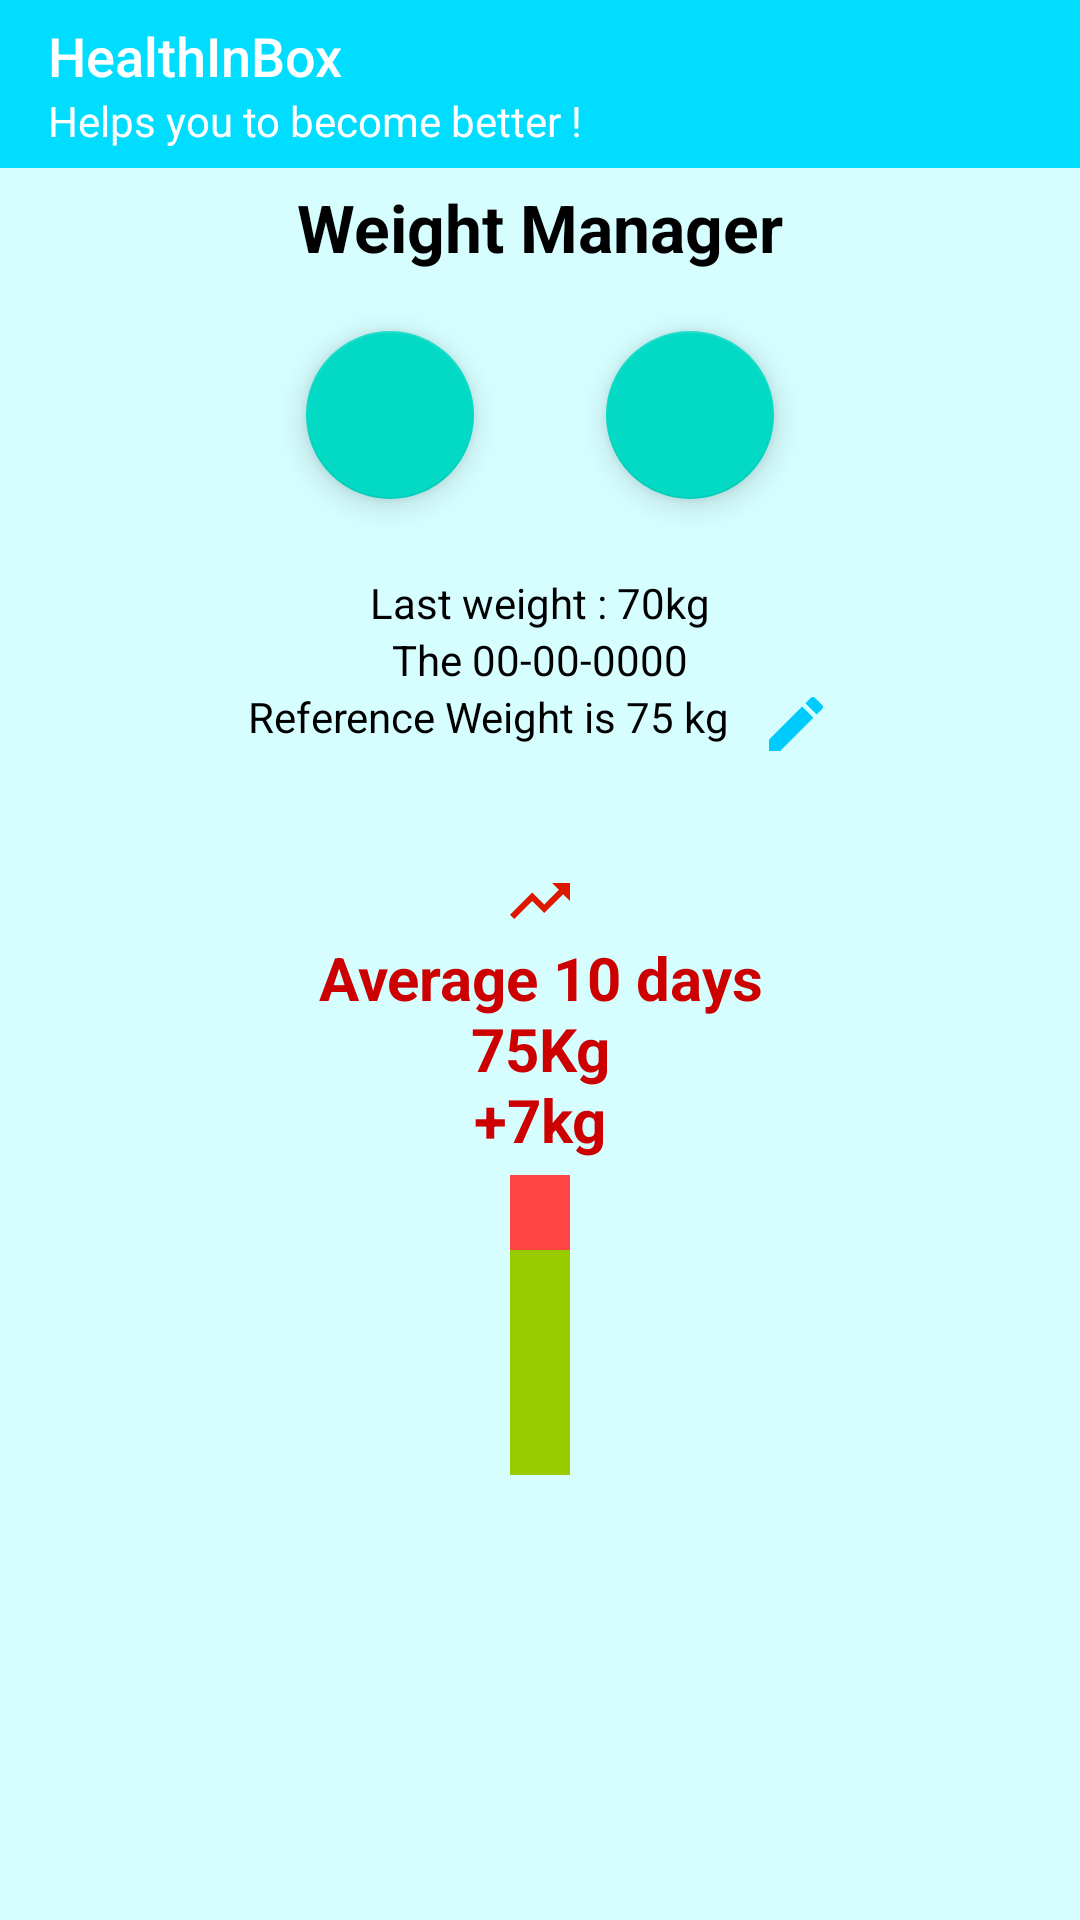

Layout XML and referenced resources for this Android screen:
<!-- AndroidManifest.xml: application theme AppTheme -->
<!-- res/layout/activity_weight_manager.xml -->
<?xml version="1.0" encoding="utf-8"?>
<androidx.constraintlayout.widget.ConstraintLayout xmlns:android="http://schemas.android.com/apk/res/android"
    xmlns:app="http://schemas.android.com/apk/res-auto"
    xmlns:tools="http://schemas.android.com/tools"
    android:layout_width="match_parent"
    android:layout_height="match_parent"
    android:background="#D6FEFF"
    tools:context=".WeightManagerActivity">

    <androidx.appcompat.widget.Toolbar
        android:id="@+id/toolbar_weight_manager"
        style="@style/ToolBarStyle"
        android:layout_width="match_parent"
        android:layout_height="wrap_content"
        android:background="@android:color/holo_blue_bright"
        android:theme="@style/ThemeOverlay.AppCompat.Dark"
        app:layout_constraintEnd_toEndOf="parent"
        app:layout_constraintStart_toStartOf="parent"
        app:layout_constraintTop_toTopOf="parent"
        app:navigationIcon="@drawable/ic_arrow_back_black_24dp"
        app:subtitle="@string/subtitle_toolbar"
        app:subtitleTextColor="@android:color/white"
        app:title="@string/app_name" />

    <TextView
        android:id="@+id/textView4"
        android:layout_width="wrap_content"
        android:layout_height="wrap_content"
        android:layout_marginTop="5dp"
        android:text="@string/weight_choice"
        android:textAlignment="center"
        android:textColor="@android:color/black"
        android:textSize="22sp"
        android:textStyle="bold"
        app:layout_constraintEnd_toEndOf="parent"
        app:layout_constraintStart_toStartOf="parent"
        app:layout_constraintTop_toBottomOf="@+id/toolbar_weight_manager" />

    <com.google.android.material.floatingactionbutton.FloatingActionButton
        android:id="@+id/fab_add_weight"
        android:layout_width="wrap_content"
        android:layout_height="wrap_content"
        android:layout_marginTop="20dp"
        android:layout_marginEnd="100dp"
        android:src="@drawable/ic_add_black_24dp"
        app:layout_constraintEnd_toEndOf="parent"
        app:layout_constraintStart_toStartOf="parent"
        app:layout_constraintTop_toBottomOf="@+id/textView4" />

    <com.google.android.material.floatingactionbutton.FloatingActionButton
        android:id="@+id/fab_history_weight"
        android:layout_width="wrap_content"
        android:layout_height="wrap_content"
        android:layout_marginStart="100dp"
        android:layout_marginTop="20dp"
        android:src="@drawable/ic_history_black_24dp"
        app:layout_constraintEnd_toEndOf="parent"
        app:layout_constraintStart_toStartOf="parent"
        app:layout_constraintTop_toBottomOf="@+id/textView4" />

    <LinearLayout
        android:id="@+id/container_add_weight"
        android:layout_width="wrap_content"
        android:layout_height="wrap_content"
        android:layout_marginTop="10dp"
        android:gravity="center_horizontal"
        android:orientation="vertical"
        android:visibility="gone"
        app:layout_constraintEnd_toEndOf="parent"
        app:layout_constraintStart_toStartOf="parent"
        app:layout_constraintTop_toBottomOf="@+id/fab_add_weight">

        <ImageButton
            android:id="@+id/btn_cancel_add_weight"
            android:layout_width="24dp"
            android:layout_height="24dp"
            android:src="@drawable/ic_cancel_red_24dp" />

        <TextView
            android:layout_width="wrap_content"
            android:layout_height="wrap_content"
            android:text="@string/weight_you_want_to_add"
            android:textSize="16sp"
            android:textStyle="bold" />

        <EditText
            android:id="@+id/et_weight_value_input"
            android:layout_width="wrap_content"
            android:layout_height="wrap_content"
            android:layout_marginTop="10dp"
            android:background="@android:color/holo_green_light"
            android:hint="Weight in KG : "
            android:inputType="number"
            android:padding="10dp"
            android:textColor="@android:color/black" />

        <EditText
            android:id="@+id/et_weight_date_input"
            android:layout_width="wrap_content"
            android:layout_height="wrap_content"
            android:layout_marginTop="10dp"
            android:background="@android:color/holo_green_light"
            android:hint="Date : "
            android:inputType="date"
            android:padding="10dp"
            android:textColor="@android:color/black"
            tools:ignore="TextFields" />

        <Button
            android:id="@+id/add_entry_weight_btn"
            android:layout_width="wrap_content"
            android:layout_height="wrap_content"
            android:layout_marginTop="10dp"
            android:background="@drawable/login_dropbox_btn"
            android:hint="Add entry"
            android:padding="10dp"
            android:textColor="@android:color/black"
            android:textSize="18sp" />

    </LinearLayout>

    <TextView
        android:id="@+id/tv_lweight_value"
        android:layout_width="wrap_content"
        android:layout_height="wrap_content"
        android:layout_marginTop="25dp"
        android:text="Last weight : 70kg"
        android:textColor="@android:color/black"
        app:layout_constraintEnd_toEndOf="parent"
        app:layout_constraintStart_toStartOf="parent"
        app:layout_constraintTop_toBottomOf="@+id/fab_add_weight" />

    <TextView
        android:id="@+id/tv_lweight_date"
        android:layout_width="wrap_content"
        android:layout_height="wrap_content"
        android:text="The 00-00-0000"
        android:textColor="@android:color/black"
        app:layout_constraintEnd_toEndOf="parent"
        app:layout_constraintStart_toStartOf="parent"
        app:layout_constraintTop_toBottomOf="@+id/tv_lweight_value" />

    <TextView
        android:id="@+id/tv_reference_weight"
        android:layout_width="wrap_content"
        android:layout_height="wrap_content"
        android:drawableEnd="@drawable/ic_mode_edit_black_24dp"
        android:drawablePadding="10dp"
        android:text="Reference Weight is 75 kg"
        android:textColor="@android:color/black"
        app:layout_constraintEnd_toEndOf="parent"
        app:layout_constraintStart_toStartOf="parent"
        app:layout_constraintTop_toBottomOf="@+id/tv_lweight_date" />

    <EditText
        android:id="@+id/et_reference_weight_input"
        android:layout_width="wrap_content"
        android:layout_height="wrap_content"
        android:hint="@string/new_reference_weight"
        android:inputType="number"
        android:textColor="@android:color/black"
        android:visibility="gone"
        app:layout_constraintEnd_toEndOf="parent"
        app:layout_constraintStart_toStartOf="parent"
        app:layout_constraintTop_toBottomOf="@+id/btn_cancel_modify_rWeight" />

    <Button
        android:id="@+id/btn_reference_weight_validate"
        android:layout_width="wrap_content"
        android:layout_height="wrap_content"
        android:background="@drawable/login_dropbox_btn"
        android:text="Validate"
        android:visibility="gone"
        android:textColor="@android:color/black"
        app:layout_constraintEnd_toEndOf="parent"
        app:layout_constraintStart_toStartOf="parent"
        app:layout_constraintTop_toBottomOf="@+id/et_reference_weight_input" />

    <ImageButton
        android:id="@+id/btn_cancel_modify_rWeight"
        android:layout_width="24dp"
        android:visibility="gone"
        android:layout_height="24dp"
        android:src="@drawable/ic_cancel_red_24dp"
        app:layout_constraintBottom_toTopOf="@+id/et_reference_weight_input"
        app:layout_constraintEnd_toEndOf="parent"
        app:layout_constraintStart_toStartOf="parent"
        app:layout_constraintTop_toBottomOf="@+id/tv_reference_weight" />

    <LinearLayout
        android:id="@+id/weight_previous_to_current"
        android:layout_width="wrap_content"
        android:layout_height="250dp"
        android:layout_marginTop="35dp"
        android:gravity="center_horizontal"
        android:orientation="vertical"
        app:layout_constraintEnd_toEndOf="parent"
        app:layout_constraintStart_toStartOf="parent"
        app:layout_constraintTop_toBottomOf="@+id/tv_reference_weight">

        <TextView
            android:id="@+id/tv_weight_average"
            android:layout_width="wrap_content"
            android:layout_height="wrap_content"
            android:layout_marginBottom="5dp"
            android:drawableTop="@drawable/ic_trending_up_red_24dp"
            android:text="@string/weight_evolution_previous"
            android:textAlignment="center"
            android:textColor="@android:color/holo_red_dark"
            android:textSize="20sp"
            android:textStyle="bold" />

        <TextView
            android:id="@+id/tv_nreference_weight"
            android:layout_width="20dp"
            android:layout_height="25dp"
            android:background="@android:color/holo_red_light" />

        <TextView
            android:id="@+id/tv_preference_weight"
            android:layout_width="20dp"
            android:layout_height="75dp"
            android:background="@android:color/holo_green_light" />
    </LinearLayout>

</androidx.constraintlayout.widget.ConstraintLayout>
<!-- resources referenced by this layout -->
<resources>
  <!-- drawable ic_cancel_red_24dp (drawable) -->
  <vector android:height="24dp" android:tint="#FF0039"
      android:viewportHeight="24.0" android:viewportWidth="24.0"
      android:width="24dp" xmlns:android="http://schemas.android.com/apk/res/android">
      <path android:fillColor="#FF000000" android:pathData="M12,2C6.47,2 2,6.47 2,12s4.47,10 10,10 10,-4.47 10,-10S17.53,2 12,2zM17,15.59L15.59,17 12,13.41 8.41,17 7,15.59 10.59,12 7,8.41 8.41,7 12,10.59 15.59,7 17,8.41 13.41,12 17,15.59z"/>
  </vector>
  <!-- drawable ic_mode_edit_black_24dp (drawable) -->
  <vector android:height="24dp" android:tint="#00CBFF"
      android:viewportHeight="24.0" android:viewportWidth="24.0"
      android:width="24dp" xmlns:android="http://schemas.android.com/apk/res/android">
      <path android:fillColor="#FF000000" android:pathData="M3,17.25V21h3.75L17.81,9.94l-3.75,-3.75L3,17.25zM20.71,7.04c0.39,-0.39 0.39,-1.02 0,-1.41l-2.34,-2.34c-0.39,-0.39 -1.02,-0.39 -1.41,0l-1.83,1.83 3.75,3.75 1.83,-1.83z"/>
  </vector>
  <!-- drawable ic_trending_up_red_24dp (drawable) -->
  <vector android:height="24dp" android:tint="#DE1700"
      android:viewportHeight="24.0" android:viewportWidth="24.0"
      android:width="24dp" xmlns:android="http://schemas.android.com/apk/res/android">
      <path android:fillColor="#FF000000" android:pathData="M16,6l2.29,2.29 -4.88,4.88 -4,-4L2,16.59 3.41,18l6,-6 4,4 6.3,-6.29L22,12V6z"/>
  </vector>
  <!-- drawable login_dropbox_btn (drawable) -->
  <?xml version="1.0" encoding="utf-8"?>
  <shape xmlns:android="http://schemas.android.com/apk/res/android"
      android:padding="10dp"
      android:shape="rectangle">
      
      <solid android:color="#B3E4E9" />
      <corners android:radius="20dp" />
  </shape>
  <string name="app_name">HealthInBox</string>
  <string name="new_reference_weight">New reference weight</string>
  <string name="subtitle_toolbar">Helps you to become better !</string>
  <string name="weight_choice">Weight Manager</string>
  <string name="weight_evolution_previous">Average 10 days\n75Kg\n+7kg</string>
  <string name="weight_you_want_to_add">Weight you want to add :</string>
  <style name="ToolBarStyle" parent="Widget.AppCompat.Toolbar">
          <item name="android:background">#EA8D8D</item>
          <item name="titleTextAppearance">@style/TitleTextAppearance</item>
          <item name="subtitleTextAppearance">@style/SubTitleTextAppearance</item>
      </style>
  <style name="AppTheme" parent="Theme.AppCompat.Light.NoActionBar">
          
          <item name="colorPrimary">@color/colorPrimary</item>
          <item name="colorPrimaryDark">@color/colorPrimaryDark</item>
          <item name="colorAccent">@color/colorAccent</item>
          <item name="toolbarStyle">@style/ToolBarStyle</item>
      </style>
  <style name="TitleTextAppearance" parent="TextAppearance.Widget.AppCompat.Toolbar.Title">
          <item name="android:textSize">18sp</item>
          <item name="android:textColor">#FFF</item>
      </style>
  <style name="SubTitleTextAppearance" parent="TextAppearance.Widget.AppCompat.Toolbar.Subtitle">
          <item name="android:textSize">14sp</item>
          <item name="android:textColor">#00B7FF</item>
      </style>
  <!-- not gathered from this repository: default colours our renderer supplied (Android Studio template values) -->
  <color name="colorPrimary">#FF6200EE</color>
  <color name="colorPrimaryDark">#FF3700B3</color>
  <color name="colorAccent">#FF03DAC5</color>
</resources>
